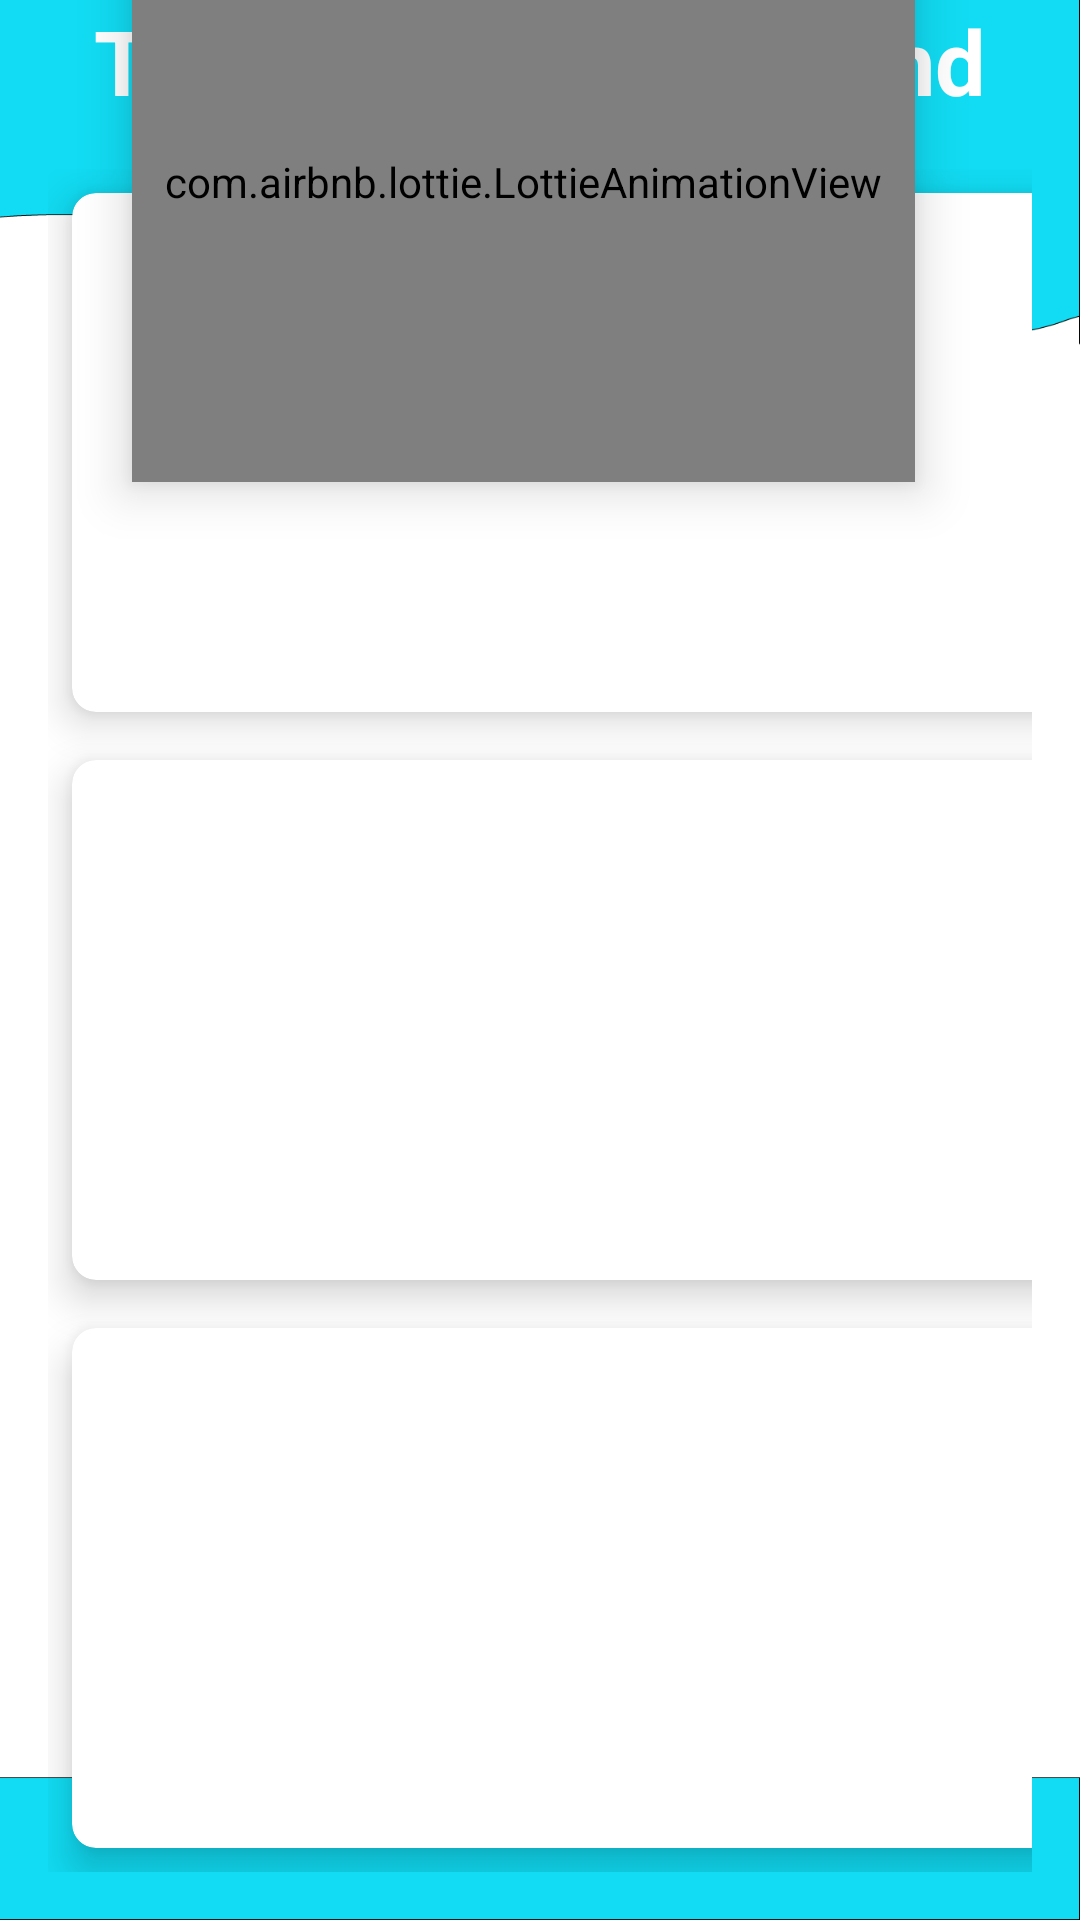

Layout XML and referenced resources for this Android screen:
<!-- AndroidManifest.xml: application theme Theme.BabyEducator -->
<!-- res/layout/activity_main.xml -->
<?xml version="1.0" encoding="utf-8"?>
<RelativeLayout xmlns:android="http://schemas.android.com/apk/res/android"
    xmlns:app="http://schemas.android.com/apk/res-auto"
    xmlns:tools="http://schemas.android.com/tools"
    android:layout_width="match_parent"
    android:layout_height="match_parent"
    tools:context=".MainActivity"
    android:background="@drawable/backgroung">

    <TextView
        android:id="@+id/text_view"
        android:layout_width="wrap_content"
        android:layout_height="wrap_content"
        android:layout_centerHorizontal="true"
        android:text="@string/touch_to_make_sound"
        android:textColor="#fff"
        android:textSize="30sp"
        android:textStyle="bold" />

    






    <com.airbnb.lottie.LottieAnimationView
        android:id="@+id/animation_view"
        android:layout_width="match_parent"
        android:layout_height="200dp"
        android:layout_below="@+id/text_view"
        android:layout_alignParentStart="true"
        android:elevation="10dp"
        android:layout_alignParentEnd="true"
        android:layout_marginStart="44dp"
        android:layout_marginTop="-80dp"
        android:layout_marginEnd="55dp"
        android:layout_marginBottom="50dp"
        app:lottie_autoPlay="true"
        app:lottie_loop="true"
        app:lottie_rawRes="@raw/baloons" />


    <GridLayout
        android:layout_width="match_parent"
        android:layout_height="match_parent"
        android:layout_below="@+id/text_view"
        android:rowCount="3"
        android:columnCount="2"
        android:layout_margin="16dp"
        >

        <androidx.cardview.widget.CardView
            android:id="@+id/cardViewNumber"
            android:layout_width="wrap_content"
            android:layout_height="wrap_content"
            android:layout_row="0"
            android:layout_rowWeight="1"
            android:layout_column="0"
            android:layout_columnWeight="1"
            android:layout_gravity="fill"
            android:layout_margin="8dp"
            app:cardCornerRadius="8dp"
            app:cardElevation="8dp">

            <LinearLayout
                android:layout_width="wrap_content"
                android:layout_height="wrap_content"
                android:layout_gravity="center_vertical|center_horizontal"
                android:gravity="center"
                android:orientation="vertical">

                <ImageView
                    android:layout_width="150dp"
                    android:layout_height="150dp"
                    android:contentDescription="@string/letter_description"
                    android:src="@drawable/letters1" />

                <TextView
                    android:layout_width="120dp"
                    android:layout_height="wrap_content"
                    android:text="@string/letters"
                    android:textAlignment="center"
                    android:textSize="15sp"
                    android:textStyle="bold" />
            </LinearLayout>

        </androidx.cardview.widget.CardView>

        <androidx.cardview.widget.CardView
            android:id="@+id/cardViewHeart"
            android:layout_width="wrap_content"
            android:layout_height="wrap_content"
            android:layout_row="1"
            android:layout_rowWeight="1"
            android:layout_column="0"
            android:layout_columnWeight="1"
            android:layout_gravity="fill"
            android:layout_margin="8dp"
            app:cardCornerRadius="8dp"
            app:cardElevation="8dp">

            <LinearLayout
                android:layout_width="wrap_content"
                android:layout_height="wrap_content"
                android:layout_gravity="center_vertical|center_horizontal"
                android:gravity="center"
                android:orientation="vertical">

                <ImageView
                    android:layout_width="150dp"
                    android:layout_height="150dp"
                    android:contentDescription="@string/color_image_description"
                    android:src="@drawable/colors1" />

                <TextView
                    android:layout_width="120dp"
                    android:layout_height="wrap_content"
                    android:text="@string/colors"
                    android:textAlignment="center"
                    android:textSize="15sp"
                    android:textStyle="bold" />
            </LinearLayout>

        </androidx.cardview.widget.CardView>


        <androidx.cardview.widget.CardView
            android:id="@+id/cardViewPolygon"
            android:layout_width="wrap_content"
            android:layout_height="wrap_content"
            android:layout_row="2"
            android:layout_rowWeight="1"
            android:layout_column="0"
            android:layout_columnWeight="1"
            android:layout_gravity="fill"
            android:layout_margin="8dp"
            app:cardCornerRadius="8dp"
            app:cardElevation="8dp">

            <LinearLayout
                android:layout_width="wrap_content"
                android:layout_height="wrap_content"
                android:layout_gravity="center_vertical|center_horizontal"
                android:gravity="center"
                android:orientation="vertical">

                <ImageView
                    android:layout_width="150dp"
                    android:layout_height="150dp"
                    android:contentDescription="@string/fruits_image_description"
                    android:src="@drawable/fruits_icon" />

                <TextView
                    android:layout_width="120dp"
                    android:layout_height="wrap_content"
                    android:text="@string/fruits"
                    android:textAlignment="center"
                    android:textSize="15sp"
                    android:textStyle="bold" />
            </LinearLayout>

        </androidx.cardview.widget.CardView>

        <androidx.cardview.widget.CardView
            android:id="@+id/cardViewCone"
            android:layout_width="wrap_content"
            android:layout_height="wrap_content"
            android:layout_row="0"
            android:layout_rowWeight="1"
            android:layout_column="1"
            android:layout_columnWeight="1"
            android:layout_gravity="fill"
            android:layout_margin="8dp"
            app:cardCornerRadius="8dp"
            app:cardElevation="8dp">

            <LinearLayout
                android:layout_width="wrap_content"
                android:layout_height="wrap_content"
                android:layout_gravity="center_vertical|center_horizontal"
                android:gravity="center"
                android:orientation="vertical">

                <ImageView
                    android:layout_width="150dp"
                    android:layout_height="150dp"
                    android:contentDescription="@string/shapes_image_description"
                    android:src="@drawable/shapes1" />

                <TextView
                    android:layout_width="120dp"
                    android:layout_height="wrap_content"
                    android:text="@string/shapes"
                    android:textAlignment="center"
                    android:textSize="15sp"
                    android:textStyle="bold" />
            </LinearLayout>

        </androidx.cardview.widget.CardView>

        <androidx.cardview.widget.CardView
            android:id="@+id/cardViewOval"
            android:layout_width="wrap_content"
            android:layout_height="wrap_content"
            android:layout_row="1"
            android:layout_rowWeight="1"
            android:layout_column="1"
            android:layout_columnWeight="1"
            android:layout_gravity="fill"
            android:layout_margin="8dp"
            app:cardCornerRadius="8dp"
            app:cardElevation="8dp">

            <LinearLayout
                android:layout_width="wrap_content"
                android:layout_height="wrap_content"
                android:layout_gravity="center_vertical|center_horizontal"
                android:gravity="center"
                android:orientation="vertical">

                <ImageView
                    android:layout_width="150dp"
                    android:layout_height="150dp"
                    android:contentDescription="@string/number_image_description"
                    android:src="@drawable/numbers1" />

                <TextView
                    android:layout_width="120dp"
                    android:layout_height="wrap_content"
                    android:text="@string/numbers"
                    android:textAlignment="center"
                    android:textSize="15sp"
                    android:textStyle="bold" />
            </LinearLayout>

        </androidx.cardview.widget.CardView>

        <androidx.cardview.widget.CardView
            android:id="@+id/cardViewRectangle"
            android:layout_width="wrap_content"
            android:layout_height="wrap_content"
            android:layout_row="2"
            android:layout_rowWeight="1"
            android:layout_column="1"
            android:layout_columnWeight="1"
            android:layout_gravity="fill"
            android:layout_margin="8dp"
            app:cardCornerRadius="8dp"
            app:cardElevation="8dp">

            <LinearLayout
                android:layout_width="wrap_content"
                android:layout_height="wrap_content"
                android:layout_gravity="center_vertical|center_horizontal"
                android:gravity="center"
                android:orientation="vertical">

                <ImageView
                    android:layout_width="150dp"
                    android:layout_height="150dp"
                    android:contentDescription="@string/animal_sounds_image_description"
                    android:src="@drawable/animal_sounds" />

                <TextView
                    android:layout_width="120dp"
                    android:layout_height="wrap_content"
                    android:text="@string/domestic_animals"
                    android:textAlignment="center"
                    android:textStyle="bold" />
            </LinearLayout>

        </androidx.cardview.widget.CardView>

    </GridLayout>

</RelativeLayout>
<!-- resources referenced by this layout -->
<resources>
  <!-- drawable animal_sounds: png bitmap (drawable-v24, 41484 bytes) -->
  <!-- drawable backgroung: png bitmap (drawable-v24, 22698 bytes) -->
  <!-- drawable colors1: png bitmap (drawable-v24, 10825 bytes) -->
  <!-- drawable fruits_icon: png bitmap (drawable-v24, 8985 bytes) -->
  <!-- drawable letters1: png bitmap (drawable-v24, 3978 bytes) -->
  <!-- drawable numbers1: png bitmap (drawable-v24, 6835 bytes) -->
  <!-- drawable shapes1: png bitmap (drawable-v24, 3832 bytes) -->
  <string name="animal_sounds_image_description">image for animal sounds representation</string>
  <string name="color_image_description">image for color representation</string>
  <string name="colors">COLORS</string>
  <string name="domestic_animals">ANIMAL SOUNDS</string>
  <string name="fruits">FRUITS</string>
  <string name="fruits_image_description">image for fruits representation</string>
  <string name="letter_description">image for letter representation</string>
  <string name="letters">LETTERS</string>
  <string name="number_image_description">image for number representation</string>
  <string name="numbers">NUMBERS</string>
  <string name="shapes">SHAPES</string>
  <string name="shapes_image_description">image for shape representation</string>
  <string name="touch_to_make_sound">Touch To Make Sound</string>
  <style name="Theme.BabyEducator" parent="Theme.MaterialComponents.DayNight.DarkActionBar">
          
          <item name="colorPrimary">@android:color/holo_blue_bright</item>
          <item name="colorPrimaryVariant">@android:color/holo_blue_bright</item>
          <item name="colorOnPrimary">@color/white</item>
          
          <item name="colorSecondary">@color/teal_200</item>
          <item name="colorSecondaryVariant">@color/teal_700</item>
          <item name="colorOnSecondary">@color/black</item>
          
          <item name="android:statusBarColor" tools:targetApi="l">?attr/colorPrimaryVariant</item>
          
          <item name="windowActionBar">false</item>
          <item name="windowNoTitle">true</item>
      </style>
  <color name="white">#FFFFFFFF</color>
  <color name="teal_200">#FF03DAC5</color>
  <color name="teal_700">#FF018786</color>
  <color name="black">#FF000000</color>
</resources>
